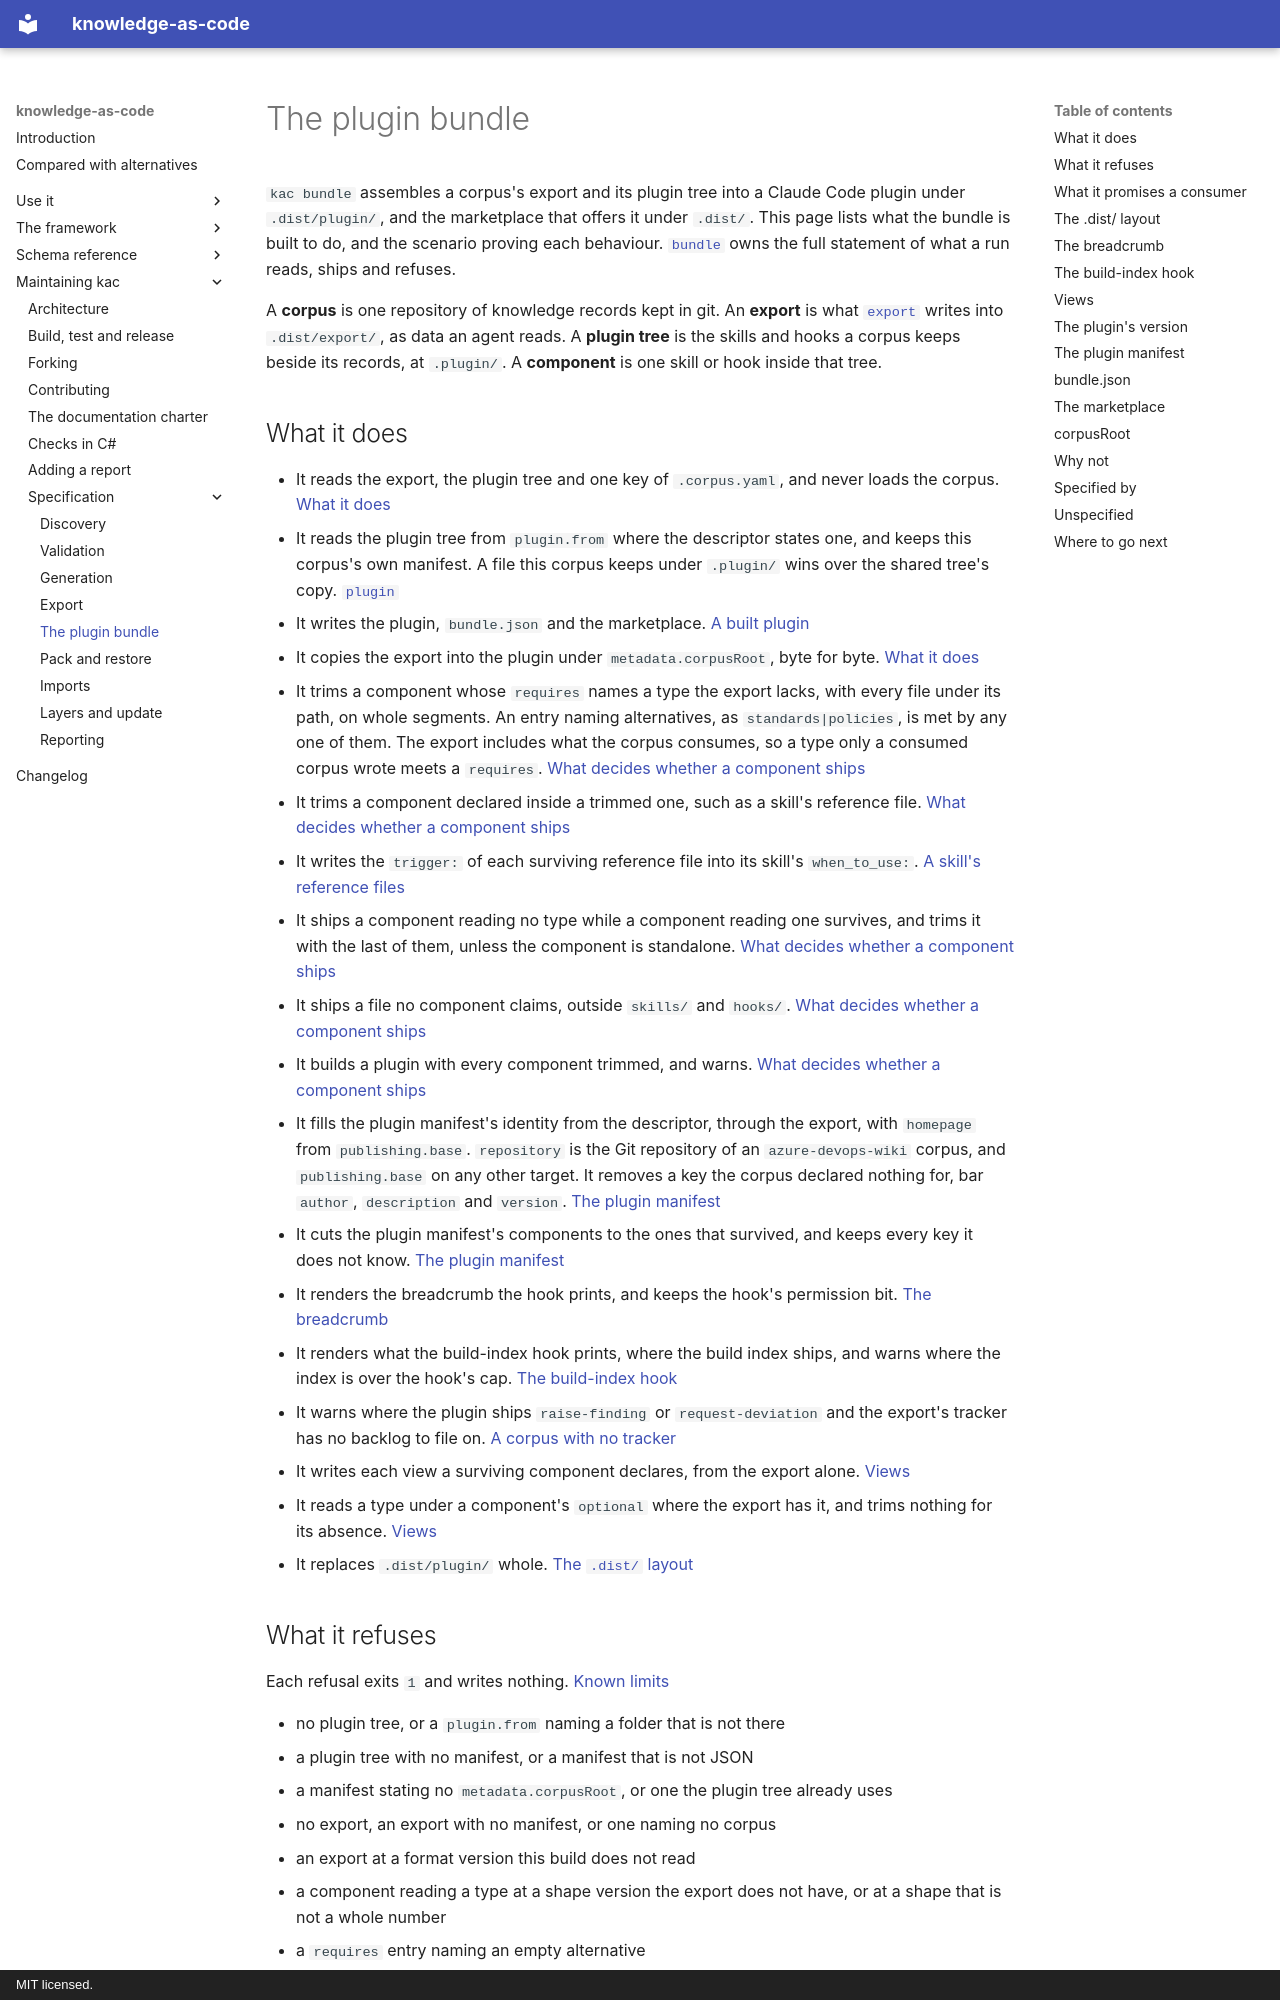

repository: paul80nd/knowledge-as-code · page: maintaining/plugin/index.html · generator: mkdocs · copyright: MIT licensed.

# The plugin bundle

`kac bundle` assembles a corpus's export and its plugin tree into a Claude Code plugin under `.dist/plugin/`, and the
marketplace that offers it under `.dist/`. This page lists what the bundle is built to do, and the scenario proving
each behaviour. [`bundle`](../use/cli/bundle.md) owns the full statement of what a run reads, ships and refuses.

A **corpus** is one repository of knowledge records kept in git. An **export** is what [`export`](../use/cli/export.md)
writes into `.dist/export/`, as data an agent reads. A **plugin tree** is the skills and hooks a corpus keeps beside its
records, at `.plugin/`. A **component** is one skill or hook inside that tree.

## What it does

* It reads the export, the plugin tree and one key of `.corpus.yaml`, and never loads the corpus.
  [What it does](../use/cli/bundle.md#what-it-does)
* It reads the plugin tree from `plugin.from` where the descriptor states one, and keeps this corpus's own manifest. A
  file this corpus keeps under `.plugin/` wins over the shared tree's copy.
  [`plugin`](../use/corpus-descriptor.md#plugin)
* It writes the plugin, `bundle.json` and the marketplace. [A built plugin](../use/cli/bundle.md#a-built-plugin)
* It copies the export into the plugin under `metadata.corpusRoot`, byte for byte.
  [What it does](../use/cli/bundle.md#what-it-does)
* It trims a component whose `requires` names a type the export lacks, with every file under its path, on whole
  segments. An entry naming alternatives, as `standards|policies`, is met by any one of them. The export includes what
  the corpus consumes, so a type only a consumed corpus wrote meets a `requires`.
  [What decides whether a component ships](../use/cli/bundle.md#what-decides-whether-a-component-ships)
* It trims a component declared inside a trimmed one, such as a skill's reference file.
  [What decides whether a component ships](../use/cli/bundle.md#what-decides-whether-a-component-ships)
* It writes the `trigger:` of each surviving reference file into its skill's `when_to_use:`.
  [A skill's reference files](../use/cli/bundle.md#a-skills-reference-files)
* It ships a component reading no type while a component reading one survives, and trims it with the last of them,
  unless the component is standalone.
  [What decides whether a component ships](../use/cli/bundle.md#what-decides-whether-a-component-ships)
* It ships a file no component claims, outside `skills/` and `hooks/`.
  [What decides whether a component ships](../use/cli/bundle.md#what-decides-whether-a-component-ships)
* It builds a plugin with every component trimmed, and warns.
  [What decides whether a component ships](../use/cli/bundle.md#what-decides-whether-a-component-ships)
* It fills the plugin manifest's identity from the descriptor, through the export, with `homepage` from
  `publishing.base`. `repository` is the Git repository of an `azure-devops-wiki` corpus, and `publishing.base` on any
  other target. It removes a key the corpus declared nothing for, bar `author`, `description` and `version`.
  [The plugin manifest](../use/cli/bundle.md#the-plugin-manifest)
* It cuts the plugin manifest's components to the ones that survived, and keeps every key it does not know.
  [The plugin manifest](#the-plugin-manifest)
* It renders the breadcrumb the hook prints, and keeps the hook's permission bit. [The breadcrumb](#the-breadcrumb)
* It renders what the build-index hook prints, where the build index ships, and warns where the index is over the
  hook's cap. [The build-index hook](#the-build-index-hook)
* It warns where the plugin ships `raise-finding` or `request-deviation` and the export's tracker has no backlog to
  file on. [A corpus with no tracker](../use/cli/bundle.md#a-corpus-with-no-tracker)
* It writes each view a surviving component declares, from the export alone. [Views](#views)
* It reads a type under a component's `optional` where the export has it, and trims nothing for its absence.
  [Views](../use/cli/bundle.md#views)
* It replaces `.dist/plugin/` whole. [The `.dist/` layout](#the-dist-layout)
